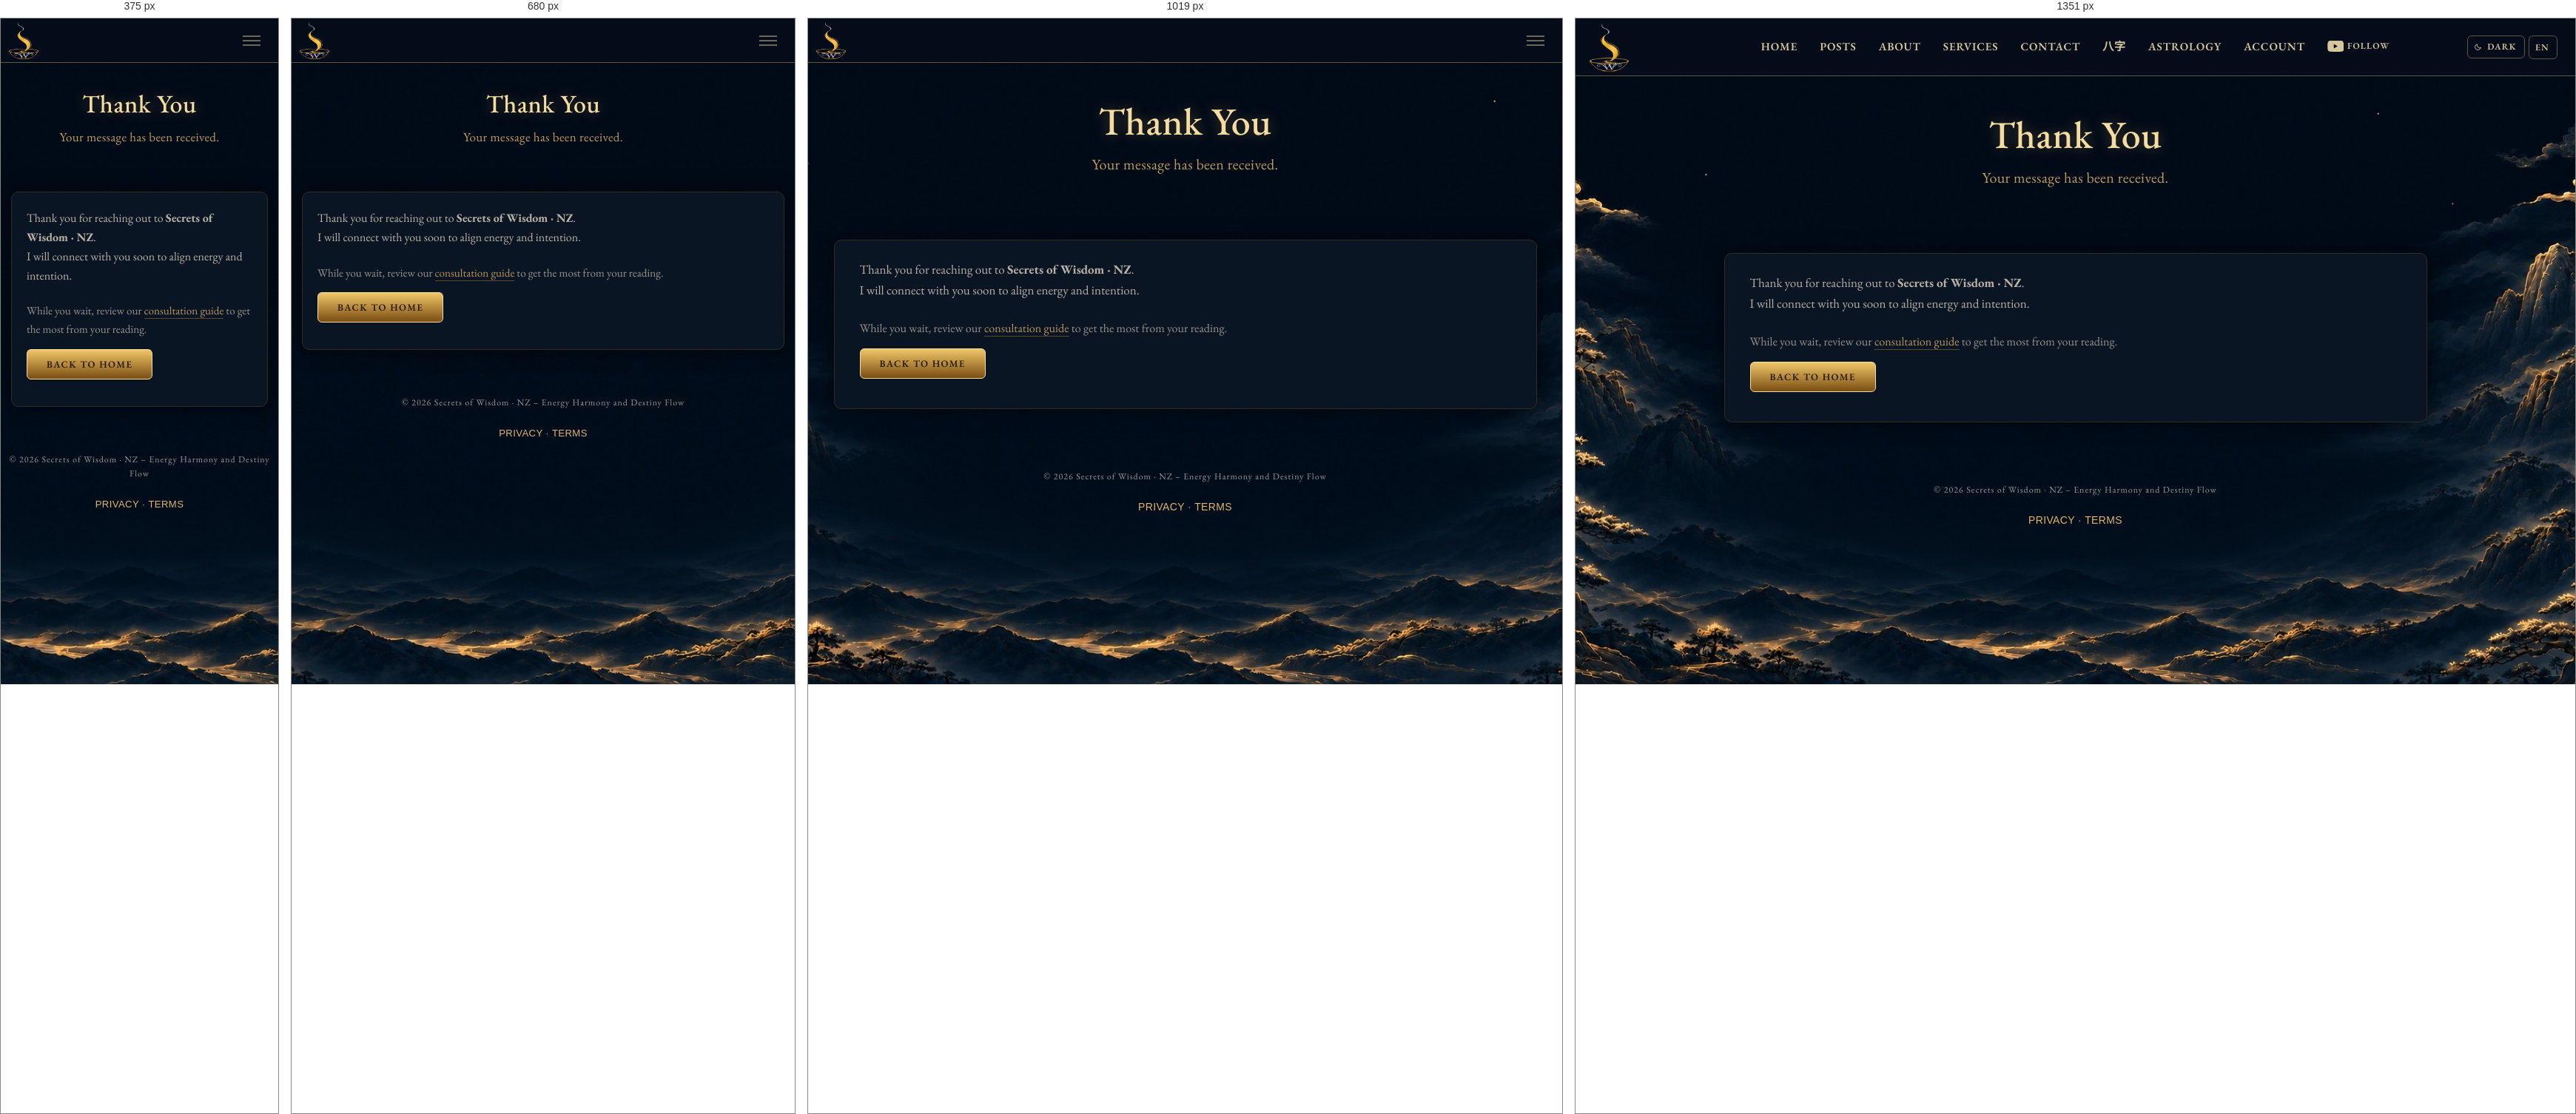
Rendered at 375 px, 680 px, 1019 px and 1351 px, left to right.

<!-- file: thank-you.html -->
<!DOCTYPE html>
<html lang="en">
<head>
  <meta charset="UTF-8" />
  <script>/* Palette before first paint. Must be synchronous and inline: a
     deferred script runs after parse, by which time the wrong ground has
     already been painted. try/catch is required — localStorage throws in
     Safari private mode, and an uncaught throw here blocks the parser
     before the stylesheet loads. */
    (function(){try{var t=localStorage.getItem('sow-theme');
    if(t==='light')document.documentElement.dataset.theme=t;}catch(e){}})();</script>
  <meta name="google" content="notranslate" />
  <meta name="viewport" content="width=device-width, initial-scale=1.0" />
  <title>Thank You · Secrets of Wisdom · NZ</title>
  <meta name="description" content="Thank you for reaching out to Secrets of Wisdom · NZ. Your message has been received." />
  <meta name="robots" content="noindex" />
  <meta property="og:type" content="website" />
  <meta property="og:site_name" content="Secrets of Wisdom · NZ" />
  <meta property="og:title" content="Thank You · Secrets of Wisdom · NZ" />
  <meta property="og:description" content="Thank you for reaching out to Secrets of Wisdom · NZ. Your message has been received." />
  <meta property="og:url" content="https://secretsofwisdom.org/thank-you.html" />
  <meta property="og:image" content="https://secretsofwisdom.org/images/og-logo.jpg" />
  <meta name="twitter:card" content="summary_large_image" />
  <meta name="twitter:title" content="Thank You · Secrets of Wisdom · NZ" />
  <meta name="twitter:description" content="Thank you for reaching out to Secrets of Wisdom · NZ. Your message has been received." />
  <meta name="twitter:image" content="https://secretsofwisdom.org/images/og-logo.jpg" />
  <link rel="icon" type="image/png" sizes="32x32" href="images/favicon-32.png" />
  <link rel="icon" type="image/png" sizes="192x192" href="images/favicon-192.png" />
  <link rel="apple-touch-icon" href="images/apple-touch-icon.png" />
  <link rel="stylesheet" href="style.css?v=97bd7255" />
  <script defer src="lang-switcher.js?v=983073cc"></script>
  <script defer src="theme-switcher.js?v=8a982bc7"></script>
  <script defer src="script.js?v=1d0c08da"></script>
</head>
<body>
<nav>
  <a href="index.html" class="nav-logo"><img src="images/sow-logo-mark-nav.png" width="156" height="192" alt="Secrets of Wisdom logo" /></a>
  <button class="nav-toggle" type="button" aria-label="Toggle menu" aria-expanded="false"><span></span><span></span><span></span></button>
  <a href="index.html" data-i18n="nav.home">Home</a>
  <a href="posts.html" data-i18n="nav.posts">Posts</a>
  <a href="about.html" data-i18n="nav.about">About</a>
  <a href="services.html" data-i18n="nav.services">Services</a>
  <a href="contact.html" data-i18n="nav.contact">Contact</a>
  <a href="calculator.html" data-i18n="nav.calc" lang="zh">八字</a>
  <a href="astrology.html" data-i18n="nav.astro">Astrology</a>
  <a href="account.html" data-i18n="nav.account">Account</a>
  <a href="https://www.youtube.com/@secrets-of-wisdom" target="_blank" rel="noopener" class="nav-yt" aria-label="YouTube"><svg viewBox="0 0 28 20" width="22" height="16" style="vertical-align:middle;margin-right:5px;"><path d="M27.4 3.1s-.3-1.8-1.1-2.6C25.1-.1 23.7-.1 23.1-.2 19.3-.4 14-.4 14-.4s-5.3 0-9.1.2c-.6.1-2 .1-3.2 1.5C.9 2.2.6 4 .6 4S.3 6.2.3 8.3v2c0 2.2.3 4.3.3 4.3s.3 1.8 1.1 2.6c1.2 1.2 2.7 1.2 3.4 1.3 2.4.2 10.2.3 10.2.3s5.3 0 9.1-.3c.6-.1 2-.1 3.2-1.5.8-.8 1.1-2.6 1.1-2.6s.3-2.2.3-4.3v-2c0-2.1-.3-4.3-.3-4.3zM11.1 13.3V5.4l6.5 4z"/></svg><span data-i18n="nav.follow">Follow</span></a>
  <span class="nav-controls">
    <button type="button" class="theme-toggle" aria-label="Light theme" aria-pressed="false">
      <svg class="tt-icon" width="11" height="11" viewBox="0 0 24 24" aria-hidden="true"><path class="tt-moon" d="M20 14.5A8.5 8.5 0 0 1 9.5 4a8.5 8.5 0 1 0 10.5 10.5z"/><g class="tt-sun"><circle cx="12" cy="12" r="4.5"/><path d="M12 1.5v3M12 19.5v3M1.5 12h3M19.5 12h3M4.6 4.6l2.1 2.1M17.3 17.3l2.1 2.1M4.6 19.4l2.1-2.1M17.3 6.7l2.1-2.1"/></g></svg>
      <span class="tt-text"><span class="tt-dark">DARK</span><span class="tt-light">LIGHT</span></span>
    </button>
    <select class="lang-select" aria-label="Language">
      <option value="en" selected>EN</option>
      <option value="ru">RU</option>
    </select>
  </span>
</nav>
<header>
  <h1 data-i18n="thankYou.heading">Thank You</h1>
  <p data-i18n="thankYou.subtitle">Your message has been received.</p>
</header>
<section>
  <p data-i18n-html="thankYou.message">Thank you for reaching out to <strong><span translate="no" class="notranslate">Secrets of Wisdom · NZ</span></strong>.<br/>I will connect with you soon to align energy and intention.</p>
  <p style="font-size:0.95em; opacity:0.8; margin-top:1.5em;" data-i18n-html="thankYou.guideNudge">While you wait, review our <a href="guide.html" style="color:var(--gold);">consultation guide</a> to get the most from your reading.</p>
  <p><a href="index.html"><button data-i18n="thankYou.btnHome">Back to Home</button></a></p>
</section>
<footer data-i18n-html="footer">© 2026 <span translate="no" class="notranslate">Secrets of Wisdom · NZ</span> – Energy Harmony and Destiny Flow</footer>
<div class="footer-links" style="text-align:center;padding:6px 0 22px;font-size:0.82em;font-family:system-ui,sans-serif;letter-spacing:.03em;"><a href="privacy.html" style="color:var(--gold);text-decoration:none;">Privacy</a> &middot; <a href="agreement.html" style="color:var(--gold);text-decoration:none;">Terms</a></div>
</body>
</html>


/* @media block from style.css */
@media (max-width: 1350px) {
  html:not([data-theme="light"]) .page-home header h1 { font-size: 52px; }
  html:not([data-theme="light"]) .hero-emblem { width: 333px; margin: 24px auto 20px; }
  html:not([data-theme="light"]) .hero-luopan { width: 1170px; height: 1170px; }
  header .hero-intro { font-size: 21px; }
}

/* @media block from style.css */
@media (max-width: 760px) {
  html:not([data-theme="light"]) .page-home header h1 { font-size: 38px; }
  html:not([data-theme="light"]) .page-home header p:not(.tagline):not(.hero-intro) { font-size: 18px; }
  html:not([data-theme="light"]) .hero-emblem { width: min(300px, 80vw); margin: 26px auto; }
  html:not([data-theme="light"]) .hero-luopan { width: 910px; height: 910px; opacity: .24; }
  header .hero-intro { font-size: 20px; }
  .hero-actions { gap: 12px; }
}

/* @media block from style.css */
@media (max-width: 768px) {
  .post-card-link { flex-direction: column; gap: 12px; padding: 16px; }
  .post-header h1 { font-size: 27px; }
}

/* @media block from style.css */
@media (max-width: 600px) {
  .suggestion-list { columns: 1; }
}

/* @media block from style.css */
@media (max-width: 1270px) {
  :root { --nav-h: 60px; }

  nav {
    justify-content: flex-start;
    padding: 10px;
  }
  .nav-logo { left: 10px; }
  .nav-logo img { height: 52px; width: auto; }
  .nav-toggle {
    display: flex;
    position: absolute;
    right: 16px;
    top: 50%;
    transform: translateY(-50%);
    z-index: 1001;
  }
  /* Collapsed: hide menu items behind the hamburger */
  nav a:not(.nav-logo),
  nav .nav-controls,
  nav .lang-select { display: none; }
  /* Expanded dropdown */
  nav.open {
    flex-direction: column;
    align-items: center;
    padding: 72px 10px 20px;
  }
  nav.open a:not(.nav-logo) {
    display: block;
    font-size: 14px;
    margin: 9px 0;
  }
  nav.open .nav-yt { justify-content: center; }
  nav.open .lang-select {
    display: block;
    position: static;
    transform: none;
    margin-top: 14px;
  }
  nav.open .nav-controls {
    display: flex;
    position: static;
    transform: none;
    margin-top: 14px;
    justify-content: center;
  }
  /* The rule above for a bare .lang-select also caught the one inside the
     controls and set it 7px lower than its neighbour. */
  nav.open .nav-controls .lang-select { margin-top: 0; }
  nav.open .nav-toggle { top: 18px; transform: none; }
  /* Pin the medallion to the top of the drawer — vertically centring it
     inside an open menu drops it into the middle of the link list. */
  nav.open .nav-logo { top: 8px; transform: none; }
  nav.open .nav-toggle span:nth-child(1) { transform: translateY(6px) rotate(45deg); }
  nav.open .nav-toggle span:nth-child(2) { opacity: 0; }
  nav.open .nav-toggle span:nth-child(3) { transform: translateY(-6px) rotate(-45deg); }
}

/* @media block from style.css */
@media (max-width: 768px) {
  body { font-size: 16px; }
  header { padding: calc(var(--nav-h) + 34px) 18px 24px; }
  header h1 { font-size: 34px; }
  header p { font-size: 17px; }
  .section-heading { font-size: 25px; }

  section {
    margin: 36px 14px;
    padding: 22px 20px;
  }
  section:has(.svc-card) { padding: 0 14px; margin: 22px auto; }

  .hero-image { max-width: 262px; }
  .home-grid { grid-template-columns: 1fr; }

  .post-card-header, .svc-card-header {
    flex-direction: column;
    gap: 12px;
    padding: 16px;
  }
  .post-thumb { width: 100%; height: 180px; }
  .post-meta h2 { font-size: 20px; }
  .svc-meta h2 { font-size: 21px; }
  .post-toggle, .svc-toggle { align-self: flex-start; }
  .post-card-body, .svc-card-body { padding: 0 16px; }
  .post-card.expanded .post-card-body,
  .svc-card.expanded .svc-card-body { padding: 0 16px 16px; }

  .tier-header { flex-direction: column; gap: 4px; }
  .tier-price { font-size: 23px; }
  .tier-founding-note { text-align: left; }
  .addon-row { flex-direction: column; align-items: flex-start; gap: 6px; }
  .addon-price { font-size: 18px; }
}